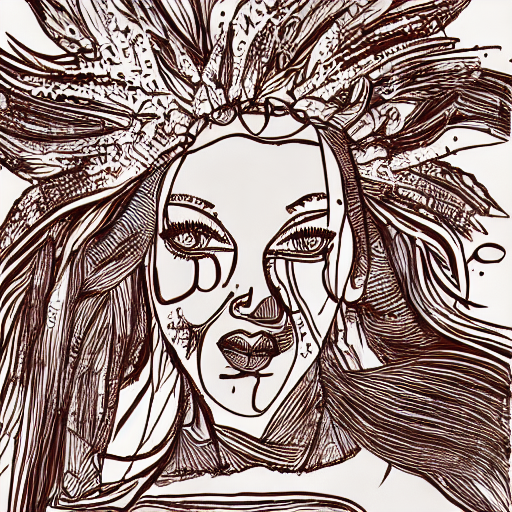
Generation parameters embedded in this image by AUTOMATIC1111 Stable Diffusion web UI or a fork of it (Forge, ...) (PNG 'parameters' text chunk):
illustration style
Steps: 30, Sampler: DDIM, CFG scale: 7, Seed: 172514111, Size: 512x512, Model hash: 7460a6fa, Batch size: 8, Batch pos: 2